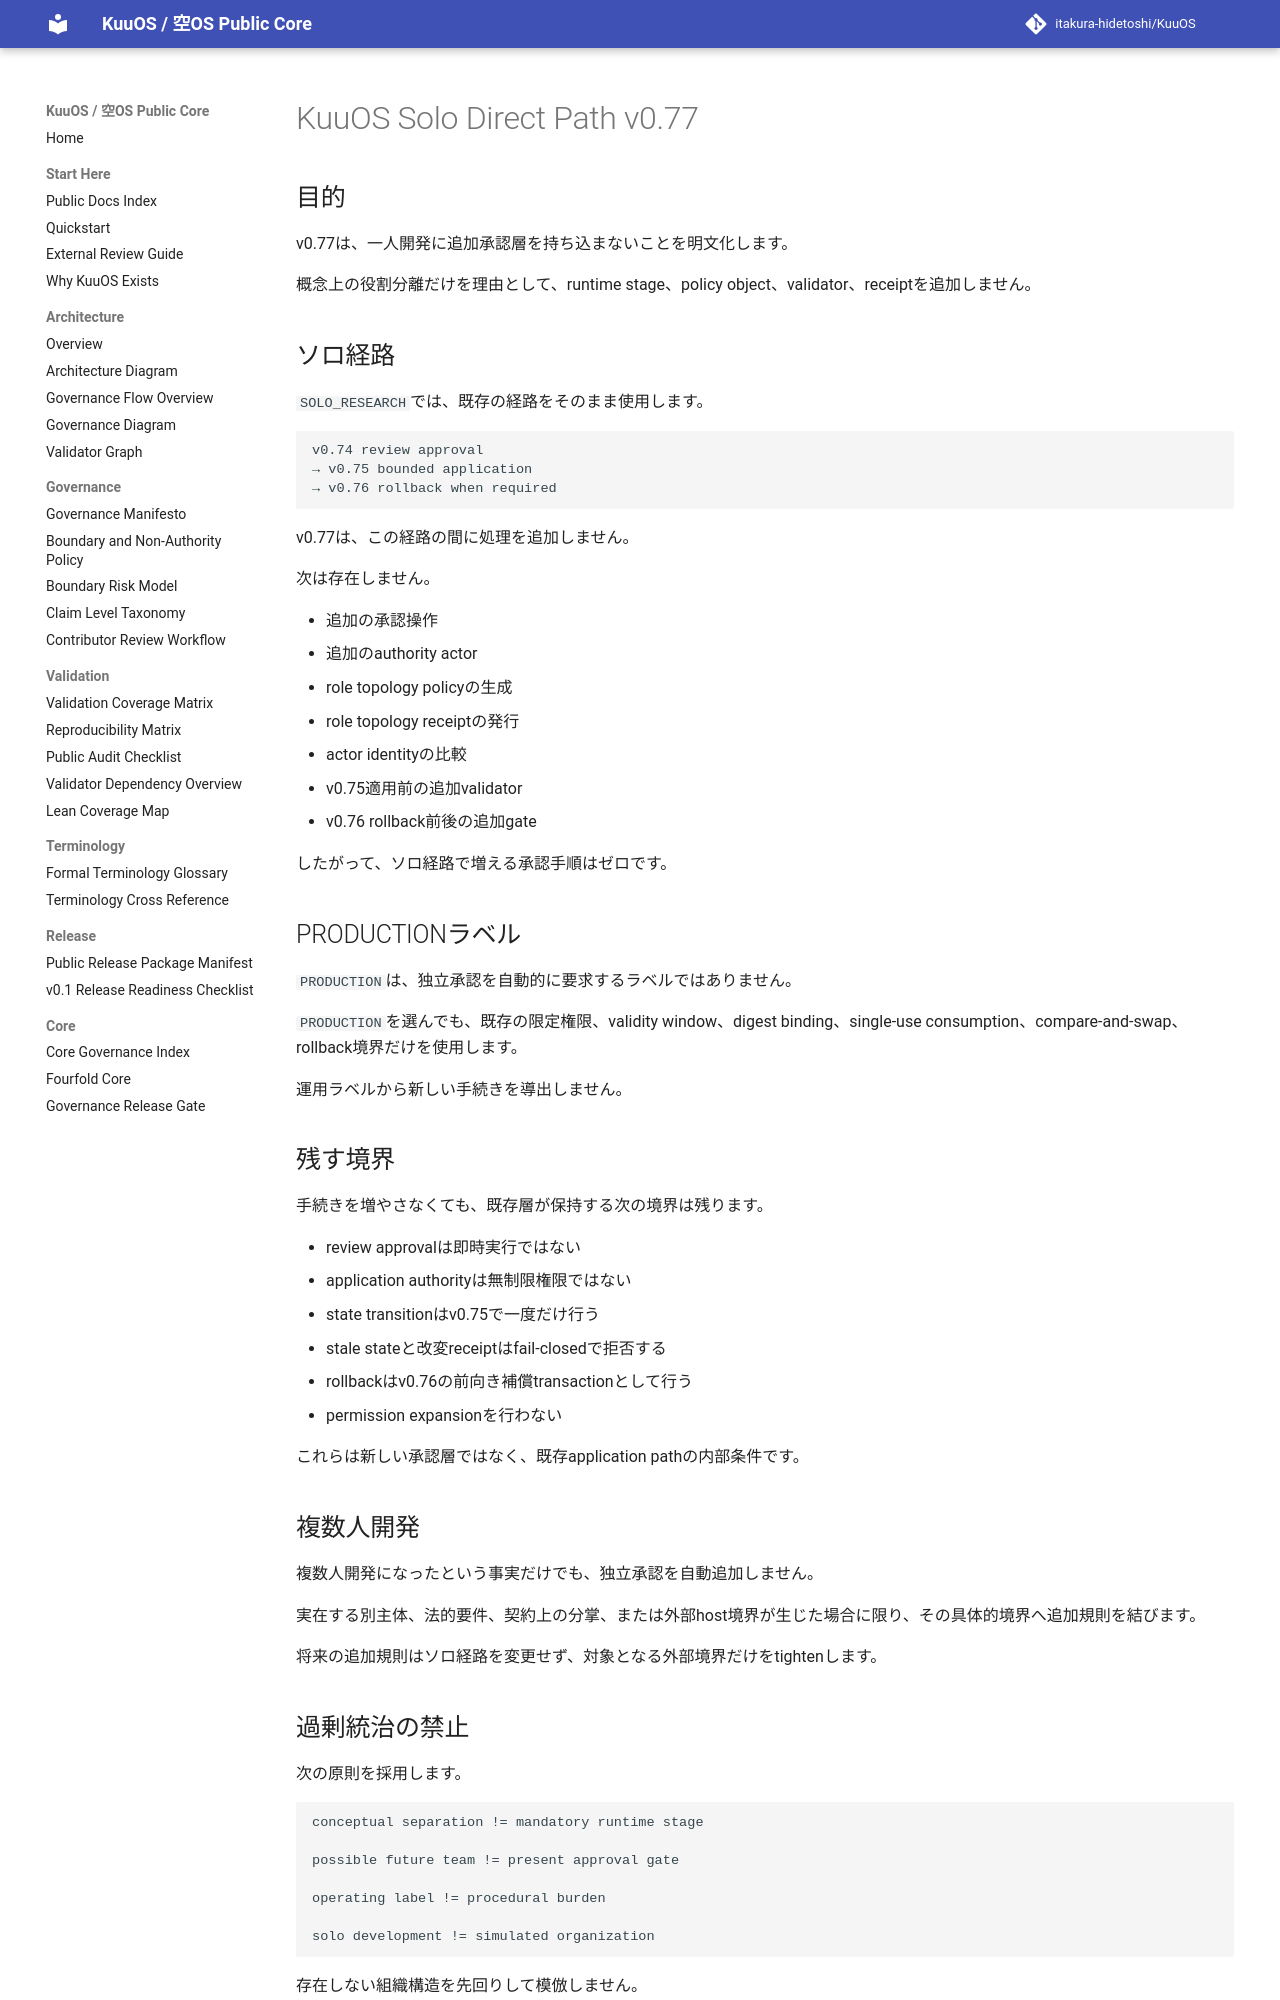

repository: itakura-hidetoshi/KuuOS · page: KUUOS_GOVERNANCE_ROLE_TOPOLOGY_v0_77/index.html · generator: mkdocs

# KuuOS Solo Direct Path v0.77

## 目的

v0.77は、一人開発に追加承認層を持ち込まないことを明文化します。

概念上の役割分離だけを理由として、runtime stage、policy object、validator、receiptを追加しません。

## ソロ経路

`SOLO_RESEARCH`では、既存の経路をそのまま使用します。

```text
v0.74 review approval
→ v0.75 bounded application
→ v0.76 rollback when required
```

v0.77は、この経路の間に処理を追加しません。

次は存在しません。

- 追加の承認操作
- 追加のauthority actor
- role topology policyの生成
- role topology receiptの発行
- actor identityの比較
- v0.75適用前の追加validator
- v0.76 rollback前後の追加gate

したがって、ソロ経路で増える承認手順はゼロです。

## PRODUCTIONラベル

`PRODUCTION`は、独立承認を自動的に要求するラベルではありません。

`PRODUCTION`を選んでも、既存の限定権限、validity window、digest binding、single-use consumption、compare-and-swap、rollback境界だけを使用します。

運用ラベルから新しい手続きを導出しません。

## 残す境界

手続きを増やさなくても、既存層が保持する次の境界は残ります。

- review approvalは即時実行ではない
- application authorityは無制限権限ではない
- state transitionはv0.75で一度だけ行う
- stale stateと改変receiptはfail-closedで拒否する
- rollbackはv0.76の前向き補償transactionとして行う
- permission expansionを行わない

これらは新しい承認層ではなく、既存application pathの内部条件です。

## 複数人開発

複数人開発になったという事実だけでも、独立承認を自動追加しません。

実在する別主体、法的要件、契約上の分掌、または外部host境界が生じた場合に限り、その具体的境界へ追加規則を結びます。

将来の追加規則はソロ経路を変更せず、対象となる外部境界だけをtightenします。
